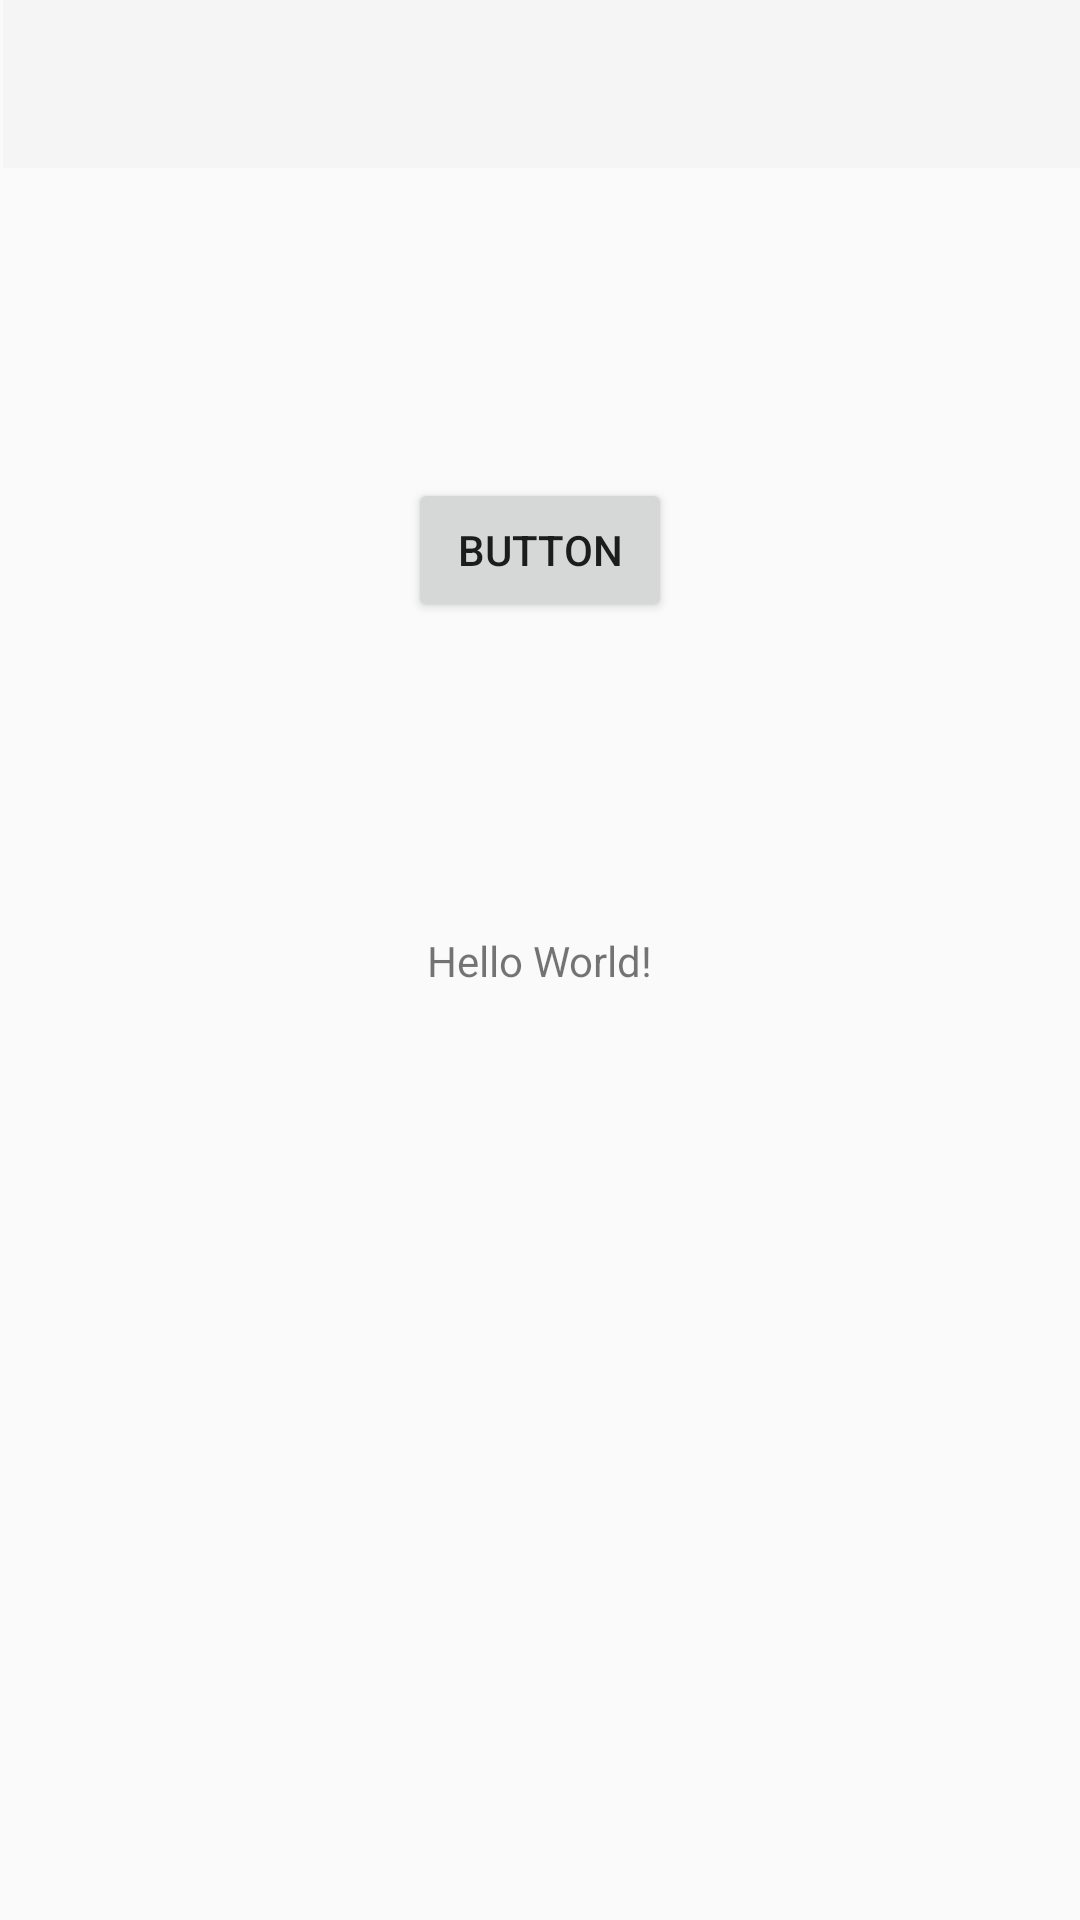

Produce the Android XML layout that renders to this screen, including the resource entries it uses.
<!-- AndroidManifest.xml: application theme Theme.AppCompat.DayNight.NoActionBar -->
<!-- res/layout/activity_main.xml -->
<?xml version="1.0" encoding="utf-8"?>
<androidx.constraintlayout.widget.ConstraintLayout xmlns:android="http://schemas.android.com/apk/res/android"
    xmlns:app="http://schemas.android.com/apk/res-auto"
    xmlns:tools="http://schemas.android.com/tools"
    android:layout_width="match_parent"
    android:layout_height="match_parent"
    tools:context=".MainActivity">

    <androidx.appcompat.widget.Toolbar
        android:id="@+id/toolbar"
        android:layout_width="409dp"
        android:layout_height="wrap_content"
        android:layout_marginStart="1dp"
        android:layout_marginLeft="1dp"
        android:background="?attr/colorPrimary"
        android:minHeight="?attr/actionBarSize"
        android:theme="?attr/actionBarTheme"
        app:layout_constraintStart_toStartOf="parent"
        app:layout_constraintTop_toTopOf="parent" />

    <TextView
        android:id="@+id/textView"
        android:layout_width="wrap_content"
        android:layout_height="wrap_content"
        android:text="Hello World!"
        app:layout_constraintBottom_toBottomOf="parent"
        app:layout_constraintLeft_toLeftOf="parent"
        app:layout_constraintRight_toRightOf="parent"
        app:layout_constraintTop_toTopOf="parent" />

    <Button
        android:id="@+id/button"
        android:layout_width="wrap_content"
        android:layout_height="wrap_content"
        android:text="Button"
        app:layout_constraintBottom_toTopOf="@+id/textView"
        app:layout_constraintEnd_toEndOf="parent"
        app:layout_constraintStart_toStartOf="parent"
        app:layout_constraintTop_toBottomOf="@+id/toolbar" />

</androidx.constraintlayout.widget.ConstraintLayout>
<!-- resources referenced by this layout -->
<resources>

</resources>
